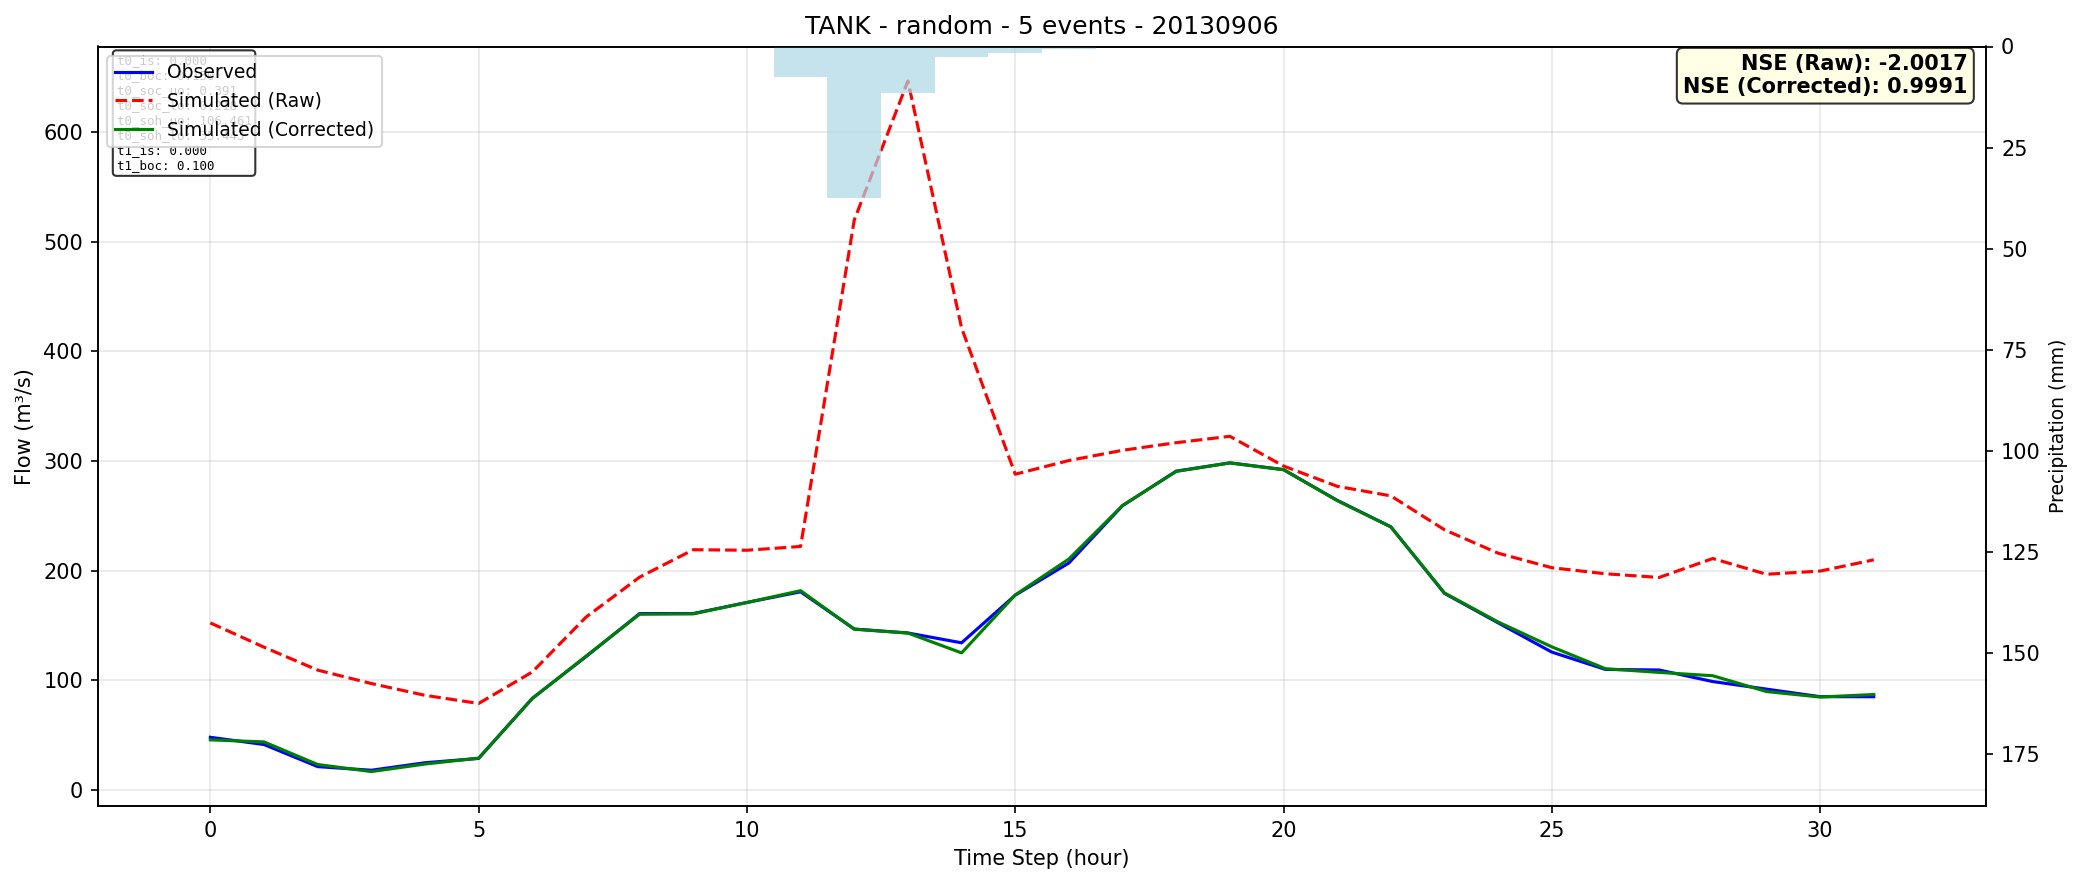

The file beside this chart, header and first rows:
time, observed, simulated_raw, simulated_corrected
0, 47.91, 152.2, 45.57
1, 41.33, 130.1, 43.71
2, 21.17, 109.2, 23.09
3, 17.87, 96.96, 16.67
4, 24.7, 86.2, 23.51
5, 28.64, 78.78, 28.92
6, 83.45, 107.5, 83.2
7, 121.4, 157.5, 121.9
8, 160.8, 194, 160.2
9, 160.8, 219, 160.5
10, 170.9, 218.5, 170.8
11, 180.6, 222, 181.6
12, 146.7, 519.7, 146.5
13, 143, 646.5, 143
14, 134.1, 421.3, 124.9
15, 177.5, 287.8, 177.8
16, 206.9, 300.3, 210.5
17, 259.2, 309.7, 259.3
18, 290.7, 316.6, 290.4
19, 298.2, 322.4, 298.1
20, 292.1, 295.3, 292
21, 264.1, 276.8, 263.8
22, 239.9, 268.1, 239.8
23, 179.2, 237.2, 179.6
24, 152.3, 215.8, 153.1
25, 125.6, 202.6, 130.4
26, 109.8, 197.1, 110.5
27, 109.3, 193.7, 107.1
28, 98.75, 211, 104.1
29, 91.85, 196.6, 89.63
30, 84.98, 199.5, 84.63
31, 84.9, 209.8, 86.92
